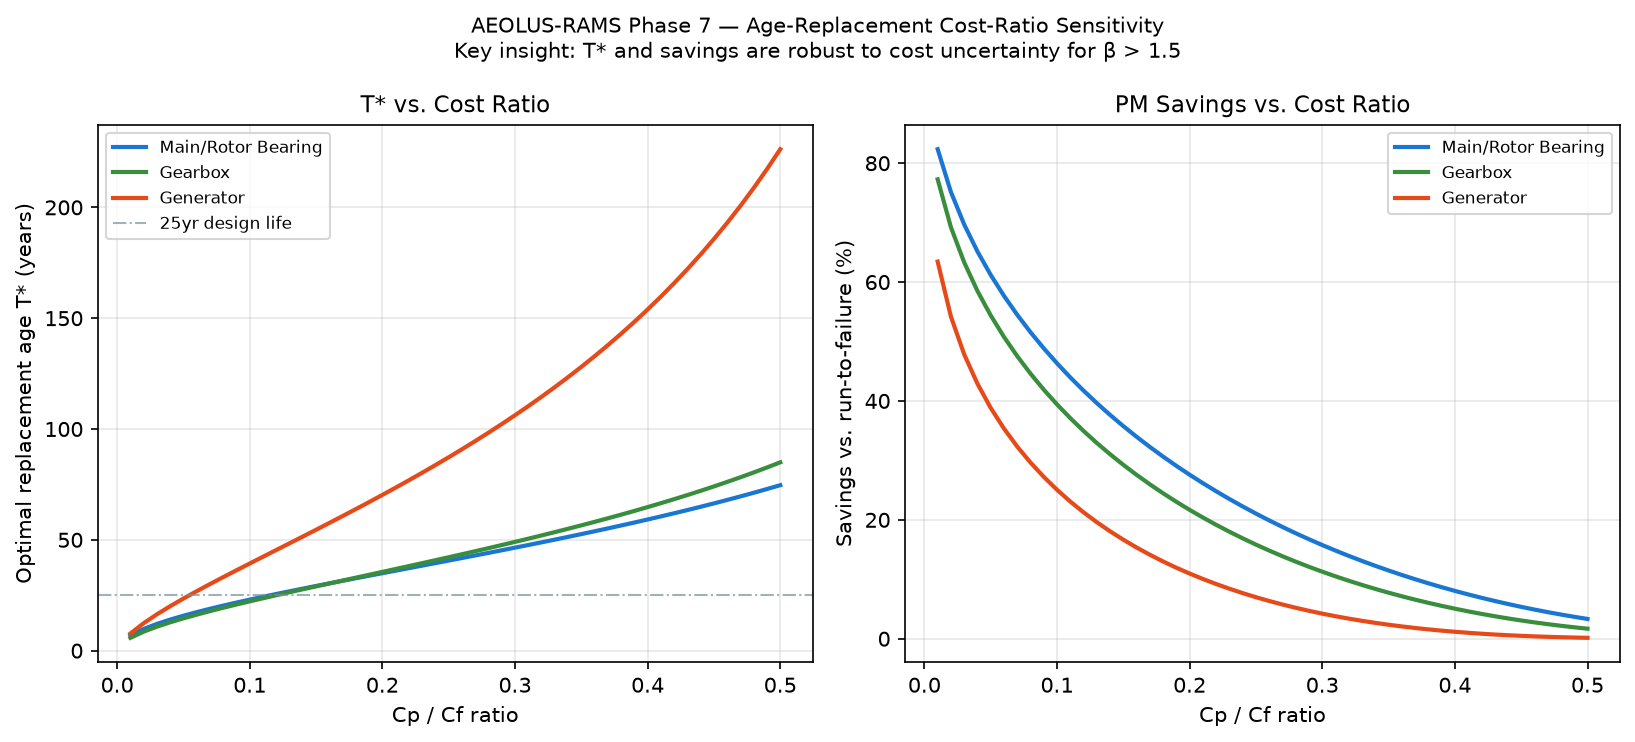

Source data for this figure (header and first rows):
component, cp_cf_ratio, Cp, Cf, T_star_days, T_star_years, C_star, C_no_PM, savings_fraction
Main/Rotor Bearing, 0.01, 15000, 1500000, 2515, 6.885, 11.95, 67.7, 0.8235
Main/Rotor Bearing, 0.02, 30000, 1500000, 3577, 9.795, 16.83, 67.7, 0.7514
Main/Rotor Bearing, 0.03, 45000, 1500000, 4408, 12.07, 20.52, 67.7, 0.6969
Main/Rotor Bearing, 0.04, 60000, 1500000, 5121, 14.02, 23.6, 67.7, 0.6515
Main/Rotor Bearing, 0.05, 75000, 1500000, 5761, 15.77, 26.27, 67.7, 0.612
Main/Rotor Bearing, 0.06, 90000, 1500000, 6350, 17.39, 28.65, 67.7, 0.5768
Main/Rotor Bearing, 0.07, 105000, 1500000, 6902, 18.9, 30.81, 67.7, 0.5449
Main/Rotor Bearing, 0.08, 120000, 1500000, 7426, 20.33, 32.79, 67.7, 0.5156
Main/Rotor Bearing, 0.09, 135000, 1500000, 7928, 21.7, 34.63, 67.7, 0.4885
Main/Rotor Bearing, 0.1, 150000, 1500000, 8411, 23.03, 36.34, 67.7, 0.4633
Main/Rotor Bearing, 0.11, 165000, 1500000, 8881, 24.31, 37.94, 67.7, 0.4396
Main/Rotor Bearing, 0.12, 180000, 1500000, 9338, 25.57, 39.44, 67.7, 0.4174
Main/Rotor Bearing, 0.13, 195000, 1500000, 9786, 26.79, 40.87, 67.7, 0.3964
Main/Rotor Bearing, 0.14, 210000, 1500000, 10226, 28, 42.21, 67.7, 0.3765
Main/Rotor Bearing, 0.15, 225000, 1500000, 10659, 29.18, 43.49, 67.7, 0.3576
Main/Rotor Bearing, 0.16, 240000, 1500000, 11087, 30.35, 44.7, 67.7, 0.3397
Main/Rotor Bearing, 0.17, 255000, 1500000, 11511, 31.52, 45.86, 67.7, 0.3226
Main/Rotor Bearing, 0.18, 270000, 1500000, 11932, 32.67, 46.96, 67.7, 0.3063
Main/Rotor Bearing, 0.19, 285000, 1500000, 12350, 33.81, 48.02, 67.7, 0.2908
Main/Rotor Bearing, 0.2, 300000, 1500000, 12766, 34.95, 49.02, 67.7, 0.2759
Main/Rotor Bearing, 0.21, 315000, 1500000, 13182, 36.09, 49.99, 67.7, 0.2617
Main/Rotor Bearing, 0.22, 330000, 1500000, 13597, 37.23, 50.91, 67.7, 0.2481
Main/Rotor Bearing, 0.23, 345000, 1500000, 14013, 38.36, 51.79, 67.7, 0.235
Main/Rotor Bearing, 0.24, 360000, 1500000, 14429, 39.51, 52.64, 67.7, 0.2225
Main/Rotor Bearing, 0.25, 375000, 1500000, 14847, 40.65, 53.45, 67.7, 0.2105
Main/Rotor Bearing, 0.26, 390000, 1500000, 15266, 41.8, 54.23, 67.7, 0.199
Main/Rotor Bearing, 0.27, 405000, 1500000, 15689, 42.95, 54.97, 67.7, 0.188
Main/Rotor Bearing, 0.28, 420000, 1500000, 16113, 44.12, 55.69, 67.7, 0.1775
Main/Rotor Bearing, 0.29, 435000, 1500000, 16542, 45.29, 56.37, 67.7, 0.1673
Main/Rotor Bearing, 0.3, 450000, 1500000, 16974, 46.47, 57.03, 67.7, 0.1576
Main/Rotor Bearing, 0.31, 465000, 1500000, 17410, 47.67, 57.66, 67.7, 0.1483
Main/Rotor Bearing, 0.32, 480000, 1500000, 17851, 48.87, 58.27, 67.7, 0.1394
Main/Rotor Bearing, 0.33, 495000, 1500000, 18298, 50.1, 58.85, 67.7, 0.1308
Main/Rotor Bearing, 0.34, 510000, 1500000, 18750, 51.33, 59.4, 67.7, 0.1226
Main/Rotor Bearing, 0.35, 525000, 1500000, 19209, 52.59, 59.93, 67.7, 0.1148
Main/Rotor Bearing, 0.36, 540000, 1500000, 19674, 53.86, 60.44, 67.7, 0.1073
Main/Rotor Bearing, 0.37, 555000, 1500000, 20147, 55.16, 60.92, 67.7, 0.1001
Main/Rotor Bearing, 0.38, 570000, 1500000, 20627, 56.47, 61.39, 67.7, 0.09328
Main/Rotor Bearing, 0.39, 585000, 1500000, 21117, 57.81, 61.83, 67.7, 0.08675
Main/Rotor Bearing, 0.4, 600000, 1500000, 21615, 59.18, 62.25, 67.7, 0.08052
Main/Rotor Bearing, 0.41, 615000, 1500000, 22123, 60.57, 62.65, 67.7, 0.07458
Main/Rotor Bearing, 0.42, 630000, 1500000, 22642, 61.99, 63.04, 67.7, 0.06893
Main/Rotor Bearing, 0.43, 645000, 1500000, 23172, 63.44, 63.4, 67.7, 0.06357
Main/Rotor Bearing, 0.44, 660000, 1500000, 23714, 64.93, 63.74, 67.7, 0.05848
Main/Rotor Bearing, 0.45, 675000, 1500000, 24269, 66.45, 64.07, 67.7, 0.05365
Main/Rotor Bearing, 0.46, 690000, 1500000, 24838, 68, 64.38, 67.7, 0.04909
Main/Rotor Bearing, 0.47, 705000, 1500000, 25421, 69.6, 64.67, 67.7, 0.04477
Main/Rotor Bearing, 0.48, 720000, 1500000, 26020, 71.24, 64.95, 67.7, 0.04071
Main/Rotor Bearing, 0.49, 735000, 1500000, 26636, 72.93, 65.21, 67.7, 0.03689
Main/Rotor Bearing, 0.5, 750000, 1500000, 27270, 74.66, 65.45, 67.7, 0.03331
Gearbox, 0.01, 20000, 2000000, 2118, 5.799, 21.3, 93.71, 0.7727
Gearbox, 0.02, 40000, 2000000, 3134, 8.581, 28.85, 93.71, 0.6922
Gearbox, 0.03, 60000, 2000000, 3954, 10.83, 34.38, 93.71, 0.6331
Gearbox, 0.04, 80000, 2000000, 4672, 12.79, 38.89, 93.71, 0.585
Gearbox, 0.05, 100000, 2000000, 5327, 14.58, 42.74, 93.71, 0.5439
Gearbox, 0.06, 120000, 2000000, 5938, 16.26, 46.13, 93.71, 0.5078
Gearbox, 0.07, 140000, 2000000, 6517, 17.84, 49.16, 93.71, 0.4754
Gearbox, 0.08, 160000, 2000000, 7071, 19.36, 51.92, 93.71, 0.446
Gearbox, 0.09, 180000, 2000000, 7607, 20.83, 54.44, 93.71, 0.419
Gearbox, 0.1, 200000, 2000000, 8128, 22.25, 56.77, 93.71, 0.3942
... 90 more rows
